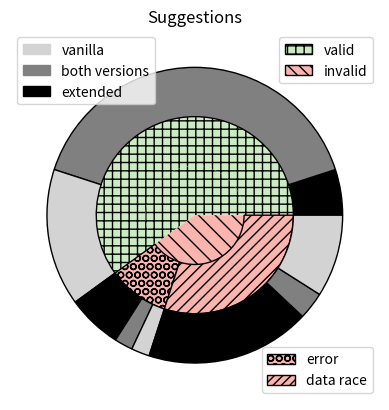

Write Python code to recreate this figure.
# Import libraries
import matplotlib.pyplot as plt
import numpy as np
import matplotlib.patches as mpatches

fig, ax = plt.subplots()

#size = 0.25
size = 1/3

#vals = np.array([[60., 32.], [37., 40.], [29., 10.]])
#vals = np.array([[66., 12.], [33., 41.]])


# sample correctness and overlap values
valid = 60  # level 0

valid_vanilla = 5  # level 1
valid_both = 40
valid_extended = 15

# level 2: copy of level 1 for valid suggestions, since no issue might be detected

invalid = 40  # level 0

invalid_error = 10  # level 1
invalid_dr = 30

invalid_error_vanilla = 6 # level 2
invalid_dr_vanilla = 18

invalid_error_both = 2
invalid_dr_both = 3

invalid_error_extended = 2
invalid_dr_extended = 9

# sample correctness and overlap chart
vals = np.array([[valid], [invalid]])

level_0_vals = [valid, invalid]

level_1_vals = [valid, invalid_error, invalid_dr]

level_2_vals = [valid_vanilla, valid_both, valid_extended, invalid_error_vanilla, invalid_error_both, invalid_error_extended, invalid_dr_vanilla, invalid_dr_both, invalid_dr_extended]

cmap = plt.get_cmap("Pastel1")
#level_0_colors = ["lightgrey", "lightgrey"]
#level_1_colors = ["lightgrey", "grey", "grey"]
#level_2_colors = ["black", "grey",  "lightgrey", "black", "grey", "lightgrey"]


level_0_colors = cmap([2,0])
level_1_colors = cmap([2,0,0])
level_2_colors = ["black", "grey",  "lightgrey", "black", "grey", "lightgrey"]


# inverted
level_0_patches, level_0_texts = ax.pie(level_0_vals, radius=1-(2*size), colors=level_0_colors,
       wedgeprops=dict(width=size, edgecolor='k'), hatch=["++", "\\\\"])

level_1_patches, level_1_texts = ax.pie(level_1_vals, radius=1-size, colors=level_1_colors,
       wedgeprops=dict(width=size, edgecolor='k'), hatch=["++", "OO", "///"])

level_2_patches, level_2_texts = ax.pie(level_2_vals, radius=1, colors=level_2_colors,
       wedgeprops=dict(width=size, edgecolor='k'))
# end inverted

# orig
#level_0_patches, level_0_texts = ax.pie(level_0_vals, radius=1, colors=level_0_colors,
#       wedgeprops=dict(width=size, edgecolor='k'), hatch=["++", "\\\\"])
#level_1_patches, level_1_texts = ax.pie(level_1_vals, radius=1-size, colors=level_1_colors,
#       wedgeprops=dict(width=size, edgecolor='k'), hatch=["++", "OO", "///"])
#level_2_patches, level_2_texts = ax.pie(level_2_vals, radius=1-(2*size), colors=level_2_colors,
#       wedgeprops=dict(width=size, edgecolor='k'))
# end orig


# remove lines between patches of different levels if requested
level_0_patches[0].set_linewidth(0)
level_0_patches[1].set_linewidth(0)
level_1_patches[0].set_linewidth(0)

#ax.pie(vals.flatten(), radius=1-(2*size), colors=inner_colors,
#       wedgeprops=dict(width=size, edgecolor='w'))

# define level_0_legend
valid_patch = mpatches.Patch(color=level_0_colors[0], label='valid')
valid_patch.set_hatch("++")
valid_patch.set_edgecolor("k")
invalid_patch = mpatches.Patch(color=level_0_colors[1], label='invalid')
invalid_patch.set_hatch("\\\\\\")
invalid_patch.set_edgecolor("k")
level_0_legend = plt.legend(handles=[valid_patch, invalid_patch], loc=1)

# define level 1 legend
error_patch = mpatches.Patch(color=level_1_colors[1], label='error')
error_patch.set_hatch("OO")
error_patch.set_edgecolor("k")
dr_patch = mpatches.Patch(color=level_1_colors[2], label='data race')
dr_patch.set_hatch("////")
dr_patch.set_edgecolor("k")
level_1_legend = plt.legend(handles=[error_patch, dr_patch], loc=4)

# define level 2 legend
vanilla_patch = mpatches.Patch(color="lightgrey", label='vanilla')
both_patch = mpatches.Patch(color="grey", label='both versions')
extended_patch = mpatches.Patch(color="black", label='extended')
level_2_legend = plt.legend(handles=[vanilla_patch, both_patch, extended_patch], loc=2)

# register legends
plt.gca().add_artist(level_0_legend)
plt.gca().add_artist(level_1_legend)

ax.set(aspect="equal", title='Suggestions')
plt.show()